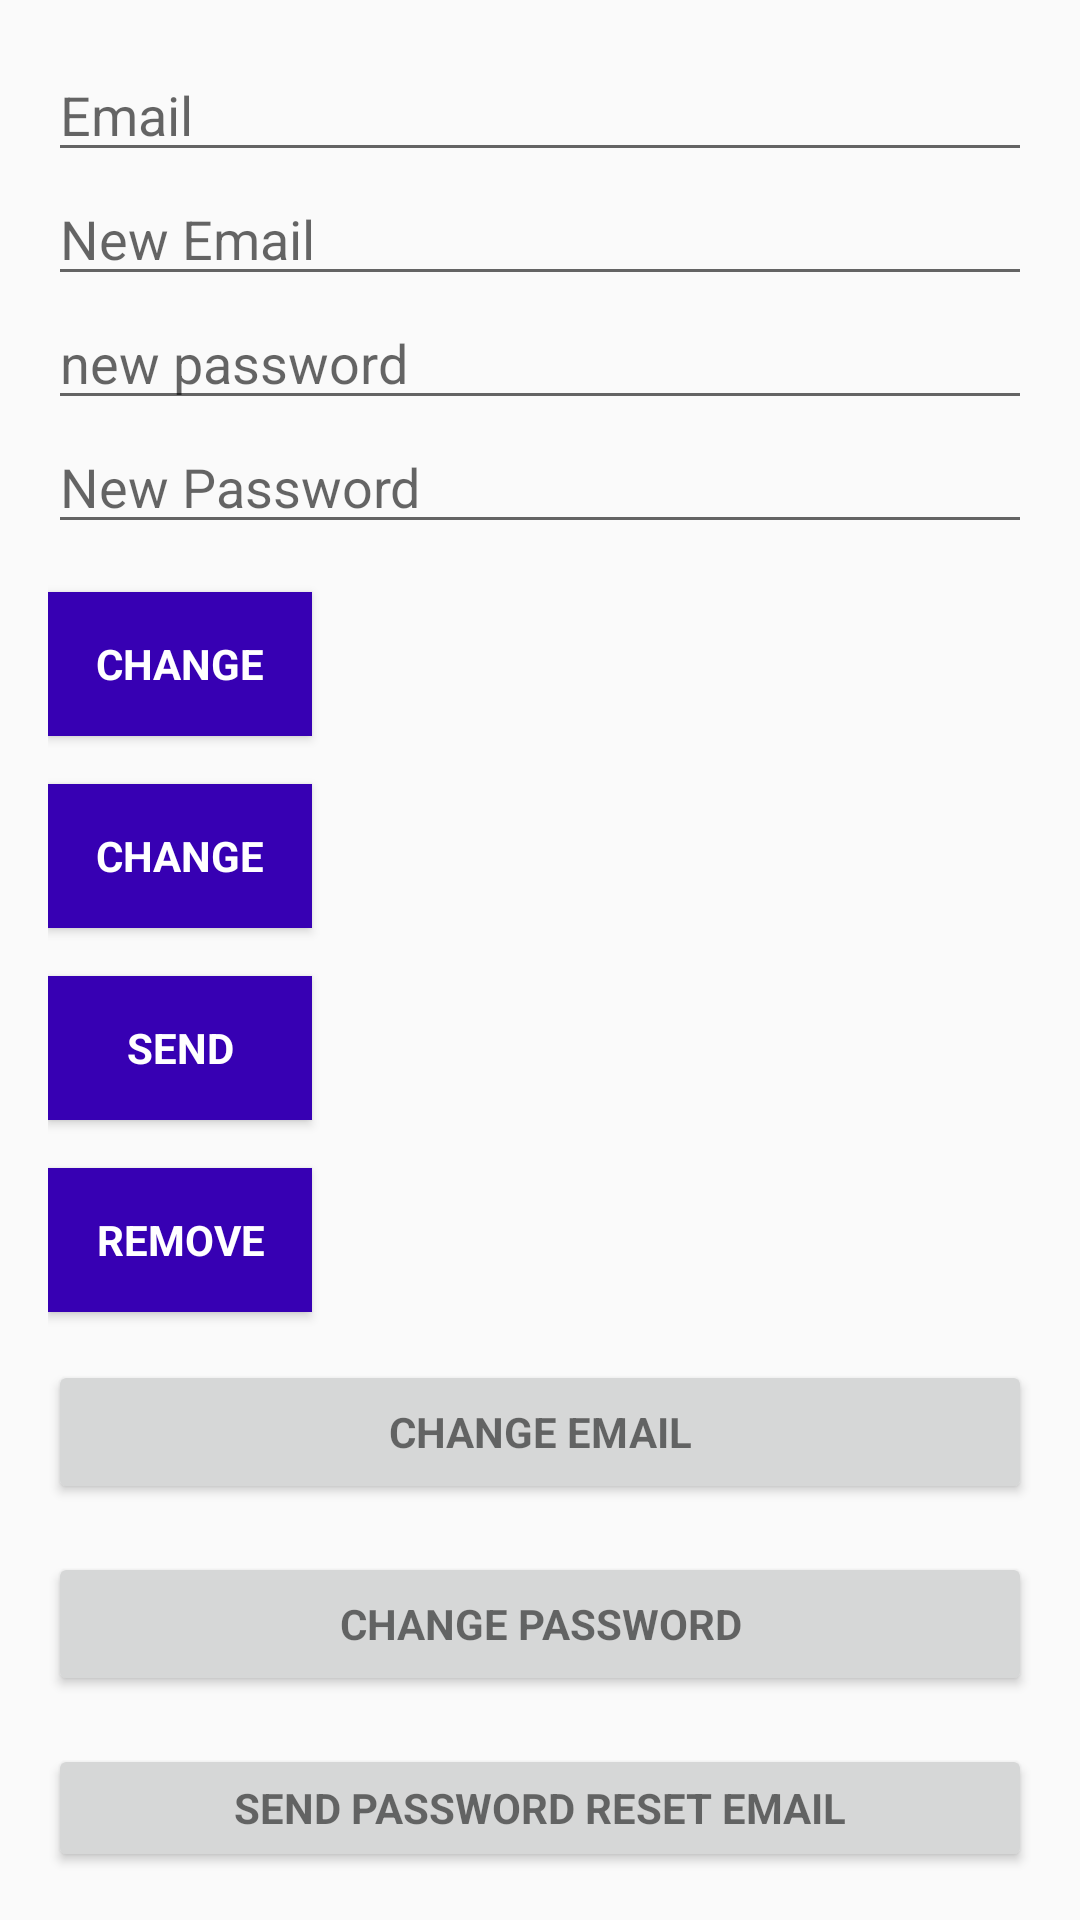

Reconstruct the res/layout file that produces this screen, plus the resources it refers to.
<!-- AndroidManifest.xml: application theme AppTheme -->
<!-- res/layout/activity_main.xml -->
<?xml version="1.0" encoding="utf-8"?>
<androidx.constraintlayout.widget.ConstraintLayout xmlns:android="http://schemas.android.com/apk/res/android"
    xmlns:app="http://schemas.android.com/apk/res-auto"
    xmlns:tools="http://schemas.android.com/tools"
    android:layout_width="match_parent"
    android:layout_height="match_parent"
    android:fitsSystemWindows="true"
    tools:context=".MainActivity">

    <LinearLayout
        android:layout_width="match_parent"
        android:layout_height="wrap_content"
        android:orientation="vertical"
        android:paddingBottom="@dimen/activity_vertical_margin"
        android:paddingLeft="@dimen/activity_horizontal_margin"
        android:paddingRight="@dimen/activity_horizontal_margin"
        android:paddingTop="@dimen/activity_vertical_margin"
        app:layout_behavior="@string/appbar_scrolling_view_behavior"
        tools:ignore="MissingConstraints">

        <EditText
            android:id="@+id/old_email"
            android:layout_width="match_parent"
            android:layout_height="wrap_content"
            android:hint="@string/hint_email"
            android:inputType="textEmailAddress"
            android:maxLines="1"
            android:singleLine="true" />

        <EditText
            android:id="@+id/new_email"
            android:layout_width="match_parent"
            android:layout_height="wrap_content"
            android:hint="@string/hint_new_email"
            android:inputType="textEmailAddress"
            android:maxLines="1"
            android:singleLine="true" />

        <EditText
            android:id="@+id/password"
            android:layout_width="match_parent"
            android:layout_height="wrap_content"
            android:focusableInTouchMode="true"
            android:hint="new password"
            android:imeOptions="actionUnspecified"
            android:inputType="textPassword"
            android:maxLines="1"
            android:singleLine="true" />

        <EditText
            android:id="@+id/newPassword"
            android:layout_width="match_parent"
            android:layout_height="wrap_content"
            android:focusableInTouchMode="true"
            android:hint="@string/new_pass"
            android:imeOptions="actionUnspecified"
            android:inputType="textPassword"
            android:maxLines="1"
            android:singleLine="true" />

        <Button
            android:id="@+id/changeEmail"
            style="?android:textAppearanceSmall"
            android:layout_width="wrap_content"
            android:layout_height="wrap_content"
            android:layout_marginTop="16dp"
            android:background="@color/colorPrimaryDark"
            android:text="@string/btn_change"
            android:textColor="@android:color/white"
            android:textStyle="bold" />

        <Button
            android:id="@+id/changePass"
            style="?android:textAppearanceSmall"
            android:layout_width="wrap_content"
            android:layout_height="wrap_content"
            android:layout_marginTop="16dp"
            android:background="@color/colorPrimaryDark"
            android:text="@string/btn_change"
            android:textColor="@android:color/white"
            android:textStyle="bold" />

        <Button
            android:id="@+id/send"
            style="?android:textAppearanceSmall"
            android:layout_width="wrap_content"
            android:layout_height="wrap_content"
            android:layout_marginTop="16dp"
            android:background="@color/colorPrimaryDark"
            android:text="@string/btn_send"
            android:textColor="@android:color/white"
            android:textStyle="bold" />

        <ProgressBar
            android:id="@+id/progressBar"
            android:layout_width="30dp"
            android:layout_height="30dp"
            android:visibility="gone" />

        <Button
            android:id="@+id/remove"
            style="?android:textAppearanceSmall"
            android:layout_width="wrap_content"
            android:layout_height="wrap_content"
            android:layout_marginTop="16dp"
            android:background="@color/colorPrimaryDark"
            android:text="@string/btn_remove"
            android:textColor="@android:color/white"
            android:textStyle="bold" />

        <Button
            android:id="@+id/change_email_button"
            style="?android:textAppearanceSmall"
            android:layout_width="match_parent"
            android:layout_height="wrap_content"
            android:layout_marginTop="16dp"
            android:text="@string/change_email"
            android:textStyle="bold" />

        <Button
            android:id="@+id/change_password_button"
            style="?android:textAppearanceSmall"
            android:layout_width="match_parent"
            android:layout_height="wrap_content"
            android:layout_marginTop="16dp"
            android:text="@string/change_password"
            android:textStyle="bold" />

        <Button
            android:id="@+id/sending_pass_reset_button"
            style="?android:textAppearanceSmall"
            android:layout_width="match_parent"
            android:layout_height="wrap_content"
            android:layout_marginTop="16dp"
            android:text="@string/send_password_reset_email"
            android:textStyle="bold" />

        <Button
            android:id="@+id/remove_user_button"
            style="?android:textAppearanceSmall"
            android:layout_width="match_parent"
            android:layout_height="wrap_content"
            android:layout_marginTop="16dp"
            android:text="@string/remove_user"
            android:textStyle="bold" />

        <Button
            android:id="@+id/sign_out"
            style="?android:textAppearanceSmall"
            android:layout_width="match_parent"
            android:layout_height="wrap_content"
            android:layout_marginTop="16dp"
            android:background="@color/colorPrimary"
            android:text="@string/btn_sign_out"
            android:textColor="@android:color/white"
            android:textStyle="bold" />

    </LinearLayout>
</androidx.constraintlayout.widget.ConstraintLayout>
<!-- resources referenced by this layout -->
<resources>
  <dimen name="activity_horizontal_margin">16dp</dimen>
  <dimen name="activity_vertical_margin">16dp</dimen>
  <string name="btn_change">Change</string>
  <string name="btn_remove">Remove</string>
  <string name="btn_send">Send</string>
  <string name="btn_sign_out">Sign Out</string>
  <string name="change_email">Change Email</string>
  <string name="change_password">Change Password</string>
  <string name="hint_email">Email</string>
  <string name="hint_new_email">New Email</string>
  <string name="new_pass">New Password</string>
  <string name="remove_user">Remove user</string>
  <string name="send_password_reset_email">Send Password reset email</string>
  <style name="AppTheme" parent="Theme.AppCompat.Light.DarkActionBar">
          
          <item name="colorPrimary">@color/colorPrimary</item>
          <item name="colorPrimaryDark">@color/colorPrimaryDark</item>
          <item name="colorAccent">@color/colorAccent</item>
      </style>
  <!-- not gathered from this repository: default colours our renderer supplied (Android Studio template values) -->
  <color name="colorPrimary">#FF6200EE</color>
  <color name="colorPrimaryDark">#FF3700B3</color>
  <color name="colorAccent">#FF03DAC5</color>
</resources>
